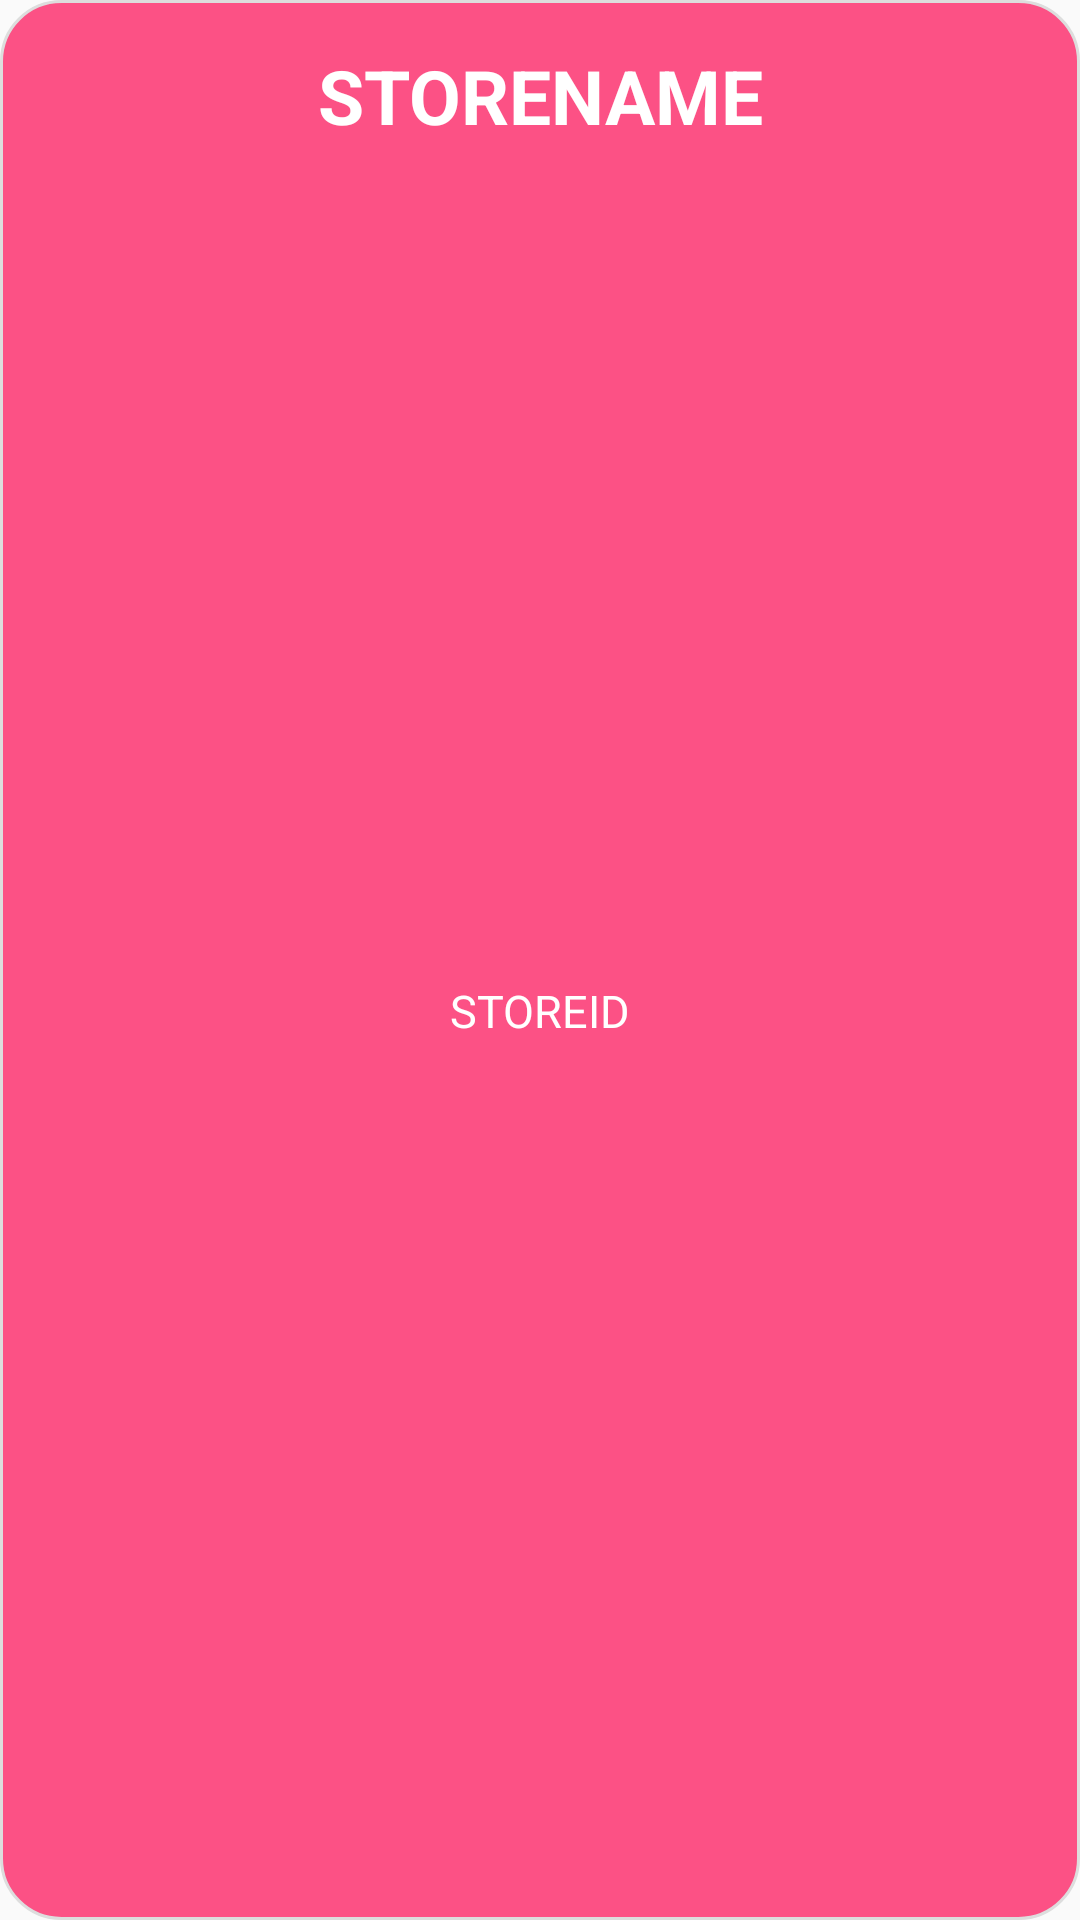

Reconstruct the res/layout file that produces this screen, plus the resources it refers to.
<!-- AndroidManifest.xml: application theme Theme.AppCompat.Light.NoActionBar -->
<!-- res/layout/employer_item_row.xml -->
<?xml version="1.0" encoding="utf-8"?>
<LinearLayout xmlns:android="http://schemas.android.com/apk/res/android"
    android:id="@+id/rowLayout"
    android:orientation="vertical"
    android:layout_width="match_parent"
    android:layout_height="wrap_content"
    android:layout_marginTop="16dp"
    android:layout_marginLeft="16dp"
    android:layout_marginRight="16dp"
    android:background="@drawable/background_main_color"
    android:padding="15dp">
    <TextView
        android:id="@+id/storeName"
        android:layout_width="match_parent"
        android:layout_height="wrap_content"
        android:textSize="25sp"
        android:text="STORENAME"
        android:textStyle="bold"
        android:textColor="@color/white"
        android:gravity="center"/>
    <TextView
        android:id="@+id/store_id"
        android:layout_width="match_parent"
        android:layout_weight="4"
        android:layout_height="wrap_content"
        android:textSize="15sp"
        android:textColor="@color/white"
        android:gravity="center"
        android:text="STOREID"/>
</LinearLayout>
<!-- resources referenced by this layout -->
<resources>
  <color name="white">#FFFFFFFF</color>
  <!-- drawable background_main_color (drawable) -->
  <?xml version="1.0" encoding="utf-8"?>
  <shape xmlns:android="http://schemas.android.com/apk/res/android">
      <stroke android:color="@color/gray"
          android:width="1dp"/>
      <corners android:radius="20dp"/>
      <solid android:color="@color/main_color" />
  </shape>
  <color name="gray">#DDDDDD</color>
  <color name="main_color">#FC5185</color>
</resources>
